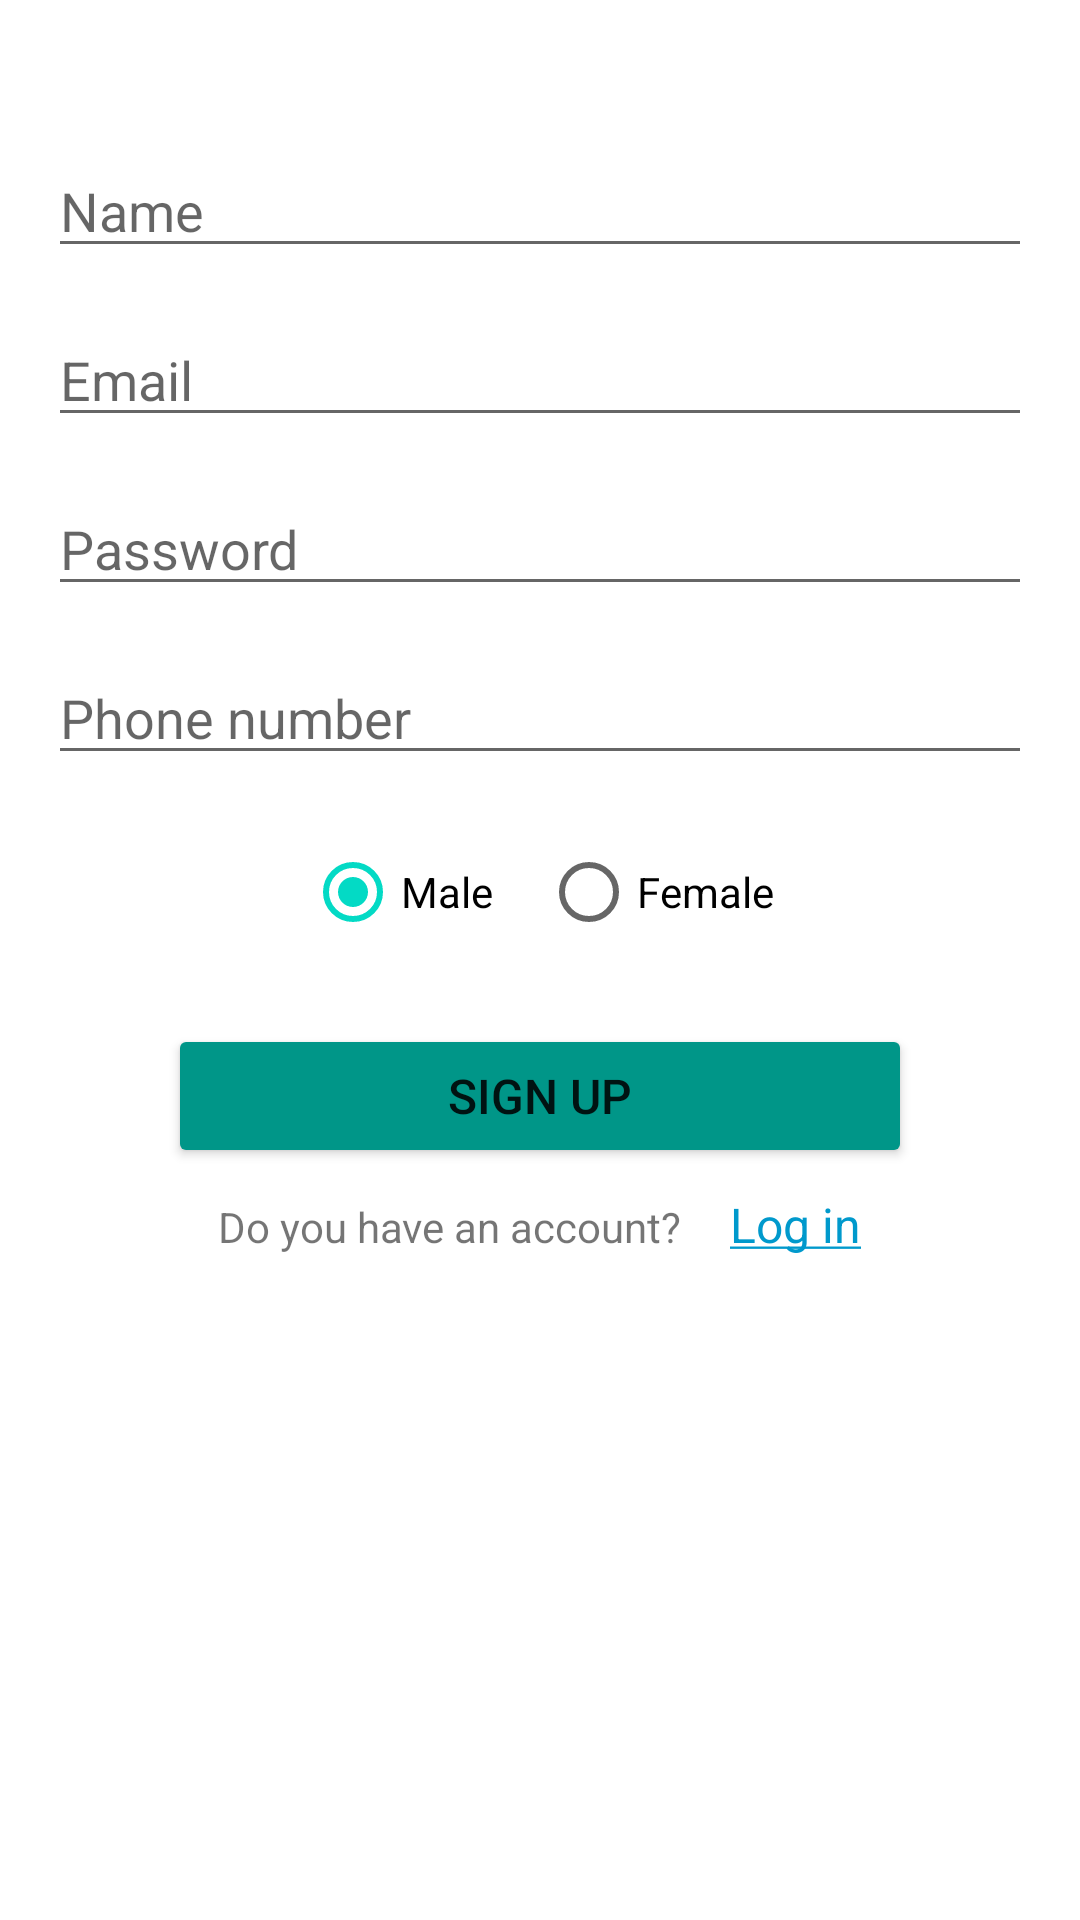

Android layout source for this screen:
<!-- AndroidManifest.xml: application theme Theme.Hostel -->
<!-- res/layout/sign_up.xml -->
<?xml version="1.0" encoding="utf-8"?>
<ScrollView xmlns:android="http://schemas.android.com/apk/res/android"
    xmlns:app="http://schemas.android.com/apk/res-auto"
    android:layout_width="match_parent"
    android:layout_height="match_parent">

    <LinearLayout
        android:layout_width="match_parent"
        android:layout_height="wrap_content"
        android:gravity="center"
        android:orientation="vertical"
        android:padding="16dp">

        <EditText
            android:id="@+id/signUpName"
            android:layout_width="match_parent"
            android:layout_height="wrap_content"
            android:layout_marginTop="32dp"
            android:hint="Name"
            android:inputType="textPersonName"
            android:selectAllOnFocus="true" />

        <EditText
            android:id="@+id/signUpEmail"
            android:layout_width="match_parent"
            android:layout_height="wrap_content"
            android:layout_marginTop="15dp"
            android:hint="Email"
            android:inputType="textEmailAddress" />

        <EditText
            android:id="@+id/signUpPassword"
            android:layout_width="match_parent"
            android:layout_height="wrap_content"
            android:layout_marginTop="15dp"
            android:hint="Password"
            android:inputType="textPassword" />

        <EditText
            android:id="@+id/signUpPhone"
            android:layout_width="match_parent"
            android:layout_height="wrap_content"
            android:layout_marginTop="15dp"
            android:hint="Phone number"
            android:inputType="phone" />

        <RadioGroup
            android:id="@+id/radioGroup"
            android:layout_width="wrap_content"
            android:layout_height="wrap_content"
            android:layout_marginTop="15dp"
            android:checkedButton="@id/maleRadioButton"
            android:orientation="horizontal">

            <RadioButton
                android:id="@+id/maleRadioButton"
                android:layout_width="wrap_content"
                android:layout_height="wrap_content"
                android:layout_marginEnd="16dp"
                android:text="Male" />

            <RadioButton
                android:id="@+id/femaleRadioButton"
                android:layout_width="wrap_content"
                android:layout_height="wrap_content"
                android:text="Female" />

        </RadioGroup>

        <Button
            android:layout_width="match_parent"
            android:layout_height="wrap_content"
            android:layout_marginStart="40dp"
            android:layout_marginTop="20dp"
            android:layout_marginEnd="40dp"
            android:onClick="signupNewUser"
            android:text="Sign up"
            android:textSize="16sp"
            app:backgroundTint="#009688" />

        <LinearLayout
            android:layout_width="match_parent"
            android:layout_height="wrap_content"
            android:layout_marginTop="8dp"
            android:layout_marginBottom="30dp"
            android:gravity="center_horizontal"
            android:orientation="horizontal">

            <TextView
                android:layout_width="wrap_content"
                android:layout_height="wrap_content"
                android:layout_marginEnd="16dp"
                android:text="Do you have an account?" />

            <TextView
                android:layout_width="wrap_content"
                android:layout_height="wrap_content"
                android:onClick="openLoginActivity"
                android:text="@string/log_in"
                android:textColor="@android:color/holo_blue_dark"
                android:textSize="16sp" />

        </LinearLayout>

        <ProgressBar
            android:id="@+id/progress_circular"
            android:layout_width="wrap_content"
            android:layout_height="wrap_content"
            android:indeterminateTint="@color/dark_green"
            android:visibility="invisible" />

    </LinearLayout>

</ScrollView>
<!-- resources referenced by this layout -->
<resources>
  <color name="dark_green">#009688</color>
  <string name="log_in"><u>Log in</u></string>
  <style name="Theme.Hostel" parent="Theme.MaterialComponents.DayNight.DarkActionBar">
          
          <item name="colorPrimary">@color/purple_500</item>
          <item name="colorPrimaryVariant">@color/purple_700</item>
          <item name="colorOnPrimary">@color/white</item>
          
          <item name="colorSecondary">@color/teal_200</item>
          <item name="colorSecondaryVariant">@color/teal_700</item>
          <item name="colorOnSecondary">@color/black</item>
          
          <item name="android:statusBarColor" tools:targetApi="l">?attr/colorPrimaryVariant</item>
          
      </style>
  <color name="purple_500">@color/dark_green</color>
  <color name="purple_700">#006f64</color>
  <color name="white">#FFFFFFFF</color>
  <color name="teal_200">#FF03DAC5</color>
  <color name="teal_700">#FF018786</color>
  <color name="black">#FF000000</color>
</resources>
